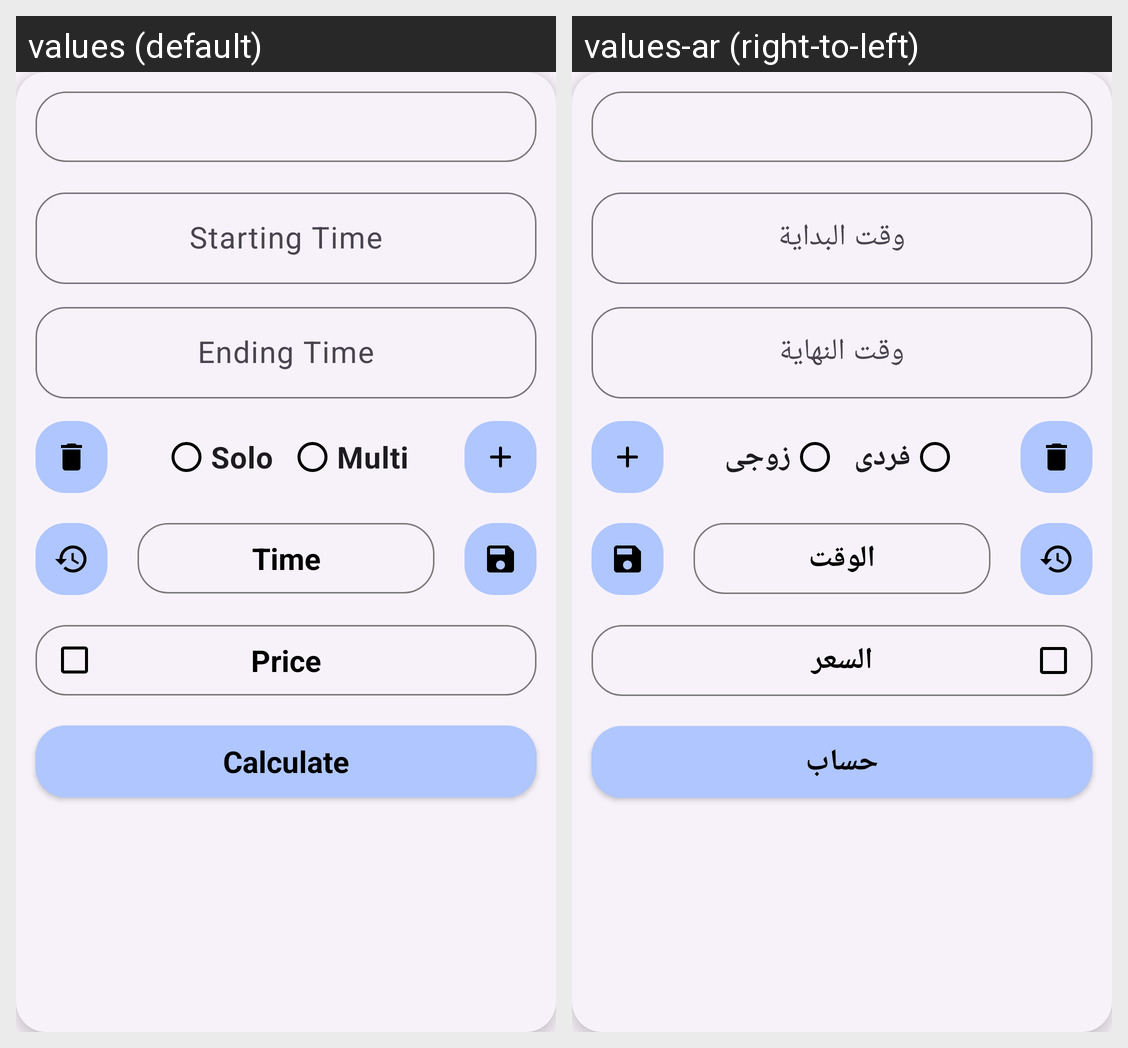

Translations of the strings shown on this Android screen, per locale in the grid:
Android screen res/layout/home_controller.xml rendered under 2 locales, left to right: values (default), values-ar (right-to-left). Device: Nexus 5 (rendered at 1080×1920; each locale shown at half size, 540×960, under a caption strip naming it); theme Theme.FreeKick.
Strings drawn on this screen, with the default value and each locale's value (text and hints the layout hard-codes, and strings that could not be matched under every locale, appear in the picture but are not listed):

txtStarting
  values: Starting Time
  values-ar: وقت البداية

txtEnding
  values: Ending Time
  values-ar: وقت النهاية

radioButtonIndividual
  values: Solo
  values-ar: فردى

radioButtonMultiplayer
  values: Multi
  values-ar: زوجى

time
  values: Time
  values-ar: الوقت

price
  values: Price
  values-ar: السعر

calculate
  values: Calculate
  values-ar: حساب
